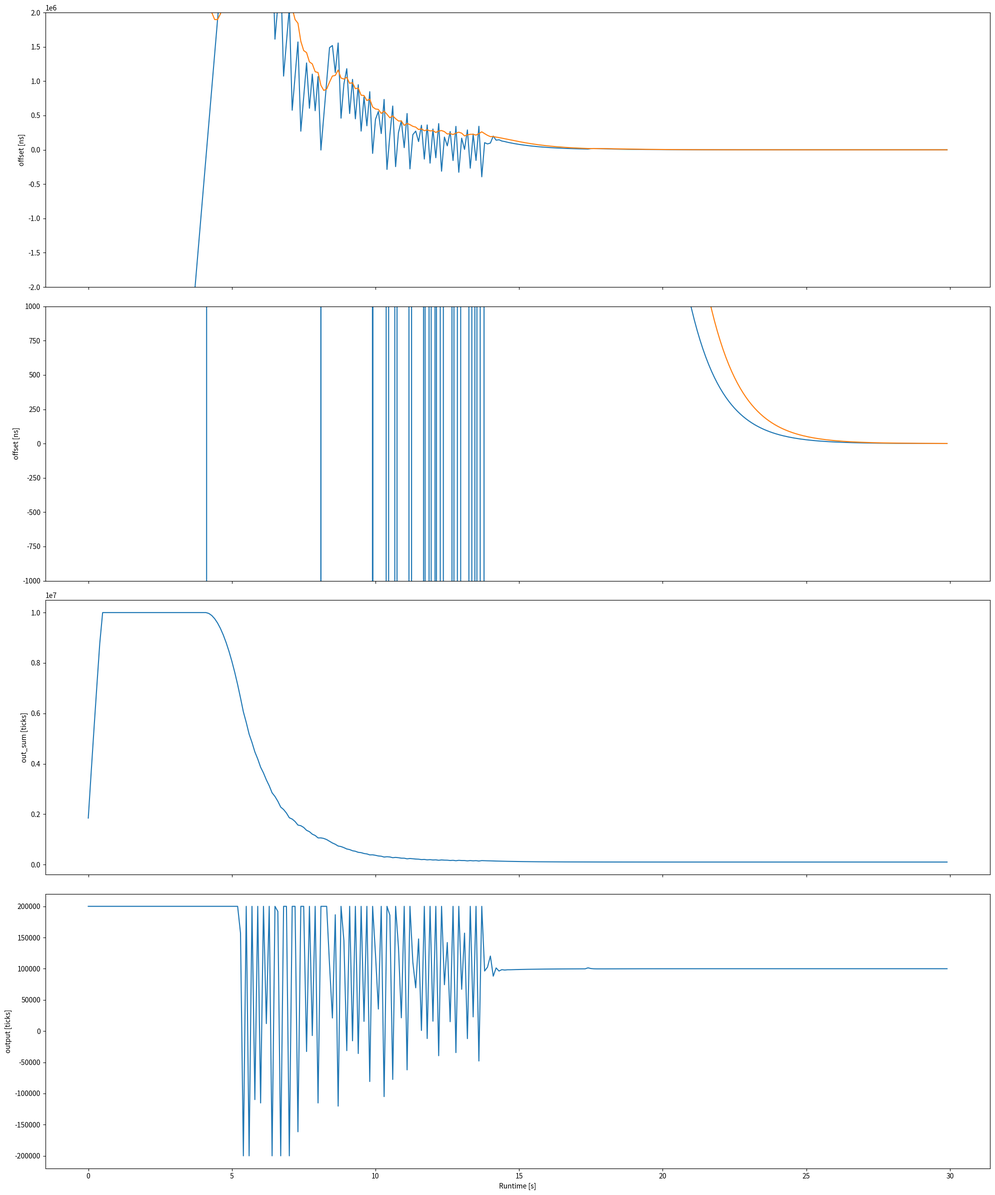

Recreate this plot in Python. (Note: this script raises an exception after producing the figure.)
from pathlib import Path

import numpy as np
from matplotlib import pyplot as plt

# config PI
kp = 1.1
ki = 0.9
pOnE = True
sum_limit = 10e6
out_limit = 200e3
stage = 0

# config simulation
f_pru = 201e6
f_pru_spec = 200e6
t_interval = 0.1

tick_interval_ns = 1e9 / f_pru_spec
t_interval_ticks = 0.1 * 1e9 / tick_interval_ns

# internals
kp_int = kp
ki_int = ki * t_interval
steps = 300
result = np.zeros(shape=(steps, 5))

# initial state
offset_ns = -20e6
output_sum = 0
input_last = 0
correction_ticks = 0
input_smooth = None

# simulation
for idx in range(steps):
    offset_ns += 1e9 * ((t_interval_ticks + correction_ticks) / f_pru - t_interval)

    input_now = offset_ns

    if input_now < -1e9 * t_interval / 2:
        input_now += 1e9 * t_interval
    elif input_now > 1e9 * t_interval / 2:
        input_now -= 1e9 * t_interval

    error = -input_now
    input_diff = input_now - input_last

    if not (-1e9 * t_interval / 2 < input_now < 1e9 * t_interval / 2):
        print("INPUT is out of bounds")
    if not (-1e9 * t_interval < input_diff < 1e9 * t_interval):
        print("INPUT_DIFF is out of bounds")

    if input_smooth is None:
        input_smooth = abs(input_now)
    else:
        input_smooth = (5 * input_smooth + abs(input_now)) / 6

    if (input_smooth < 1e6) and (stage == 0):
        kp_int *= 0.5
        ki_int *= 0.5
        stage = 1
    if (input_smooth < 200e3) and (stage == 1):
        kp_int *= 0.5
        ki_int *= 0.5
        stage = 2
    if (input_smooth < 20e3) and (stage == 2):
        kp_int *= 0.5
        ki_int *= 0.5
        stage = 3
    if (input_smooth > 2e6) and (stage > 0):
        kp_int = kp
        ki_int = ki * t_interval
        state = 0

    output_sum += ki_int * error

    if not pOnE:
        output_sum -= -kp_int * input_diff

    output_sum = min(output_sum, sum_limit)
    output_sum = max(output_sum, -sum_limit)

    if pOnE:
        output = kp_int * error
    else:
        output = 0

    output += output_sum

    output = min(output, out_limit)
    output = max(output, -out_limit)

    correction_ticks = output

    input_last = input_now

    result[idx, :] = [idx * t_interval, input_now, input_smooth, output_sum, correction_ticks]

fig, axs = plt.subplots(4, 1, sharex="all", figsize=(20, 4 * 6), layout="tight")

axs[0].set_ylabel("offset [ns]")
axs[0].plot(result[:, 0], result[:, 1:3])
axs[0].set_ylim(bottom=-2000000, top=2000000)

axs[1].set_ylabel("offset [ns]")
axs[1].plot(result[:, 0], result[:, 1:3])
axs[1].set_ylim(bottom=-1000, top=1000)

axs[2].set_ylabel("out_sum [ticks]")
axs[2].plot(result[:, 0], result[:, 3])

axs[3].set_ylabel("output [ticks]")
axs[3].plot(result[:, 0], result[:, 4])

axs[3].set_xlabel("Runtime [s]")

for ax in axs:
    # deactivates offset-creation for ax-ticks
    ax.get_yaxis().get_major_formatter().set_useOffset(False)
    ax.get_xaxis().get_major_formatter().set_useOffset(False)

path_here = Path(__file__).with_suffix(".png")
plt.savefig(path_here)
plt.close(fig)
plt.clf()
